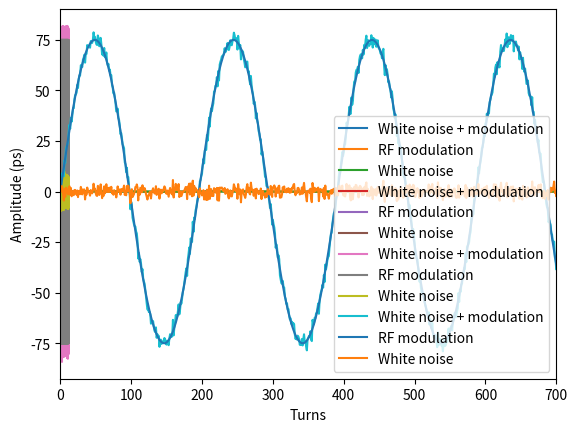

Generate this figure with matplotlib:
import numpy as np
import matplotlib.pyplot as plt


def seconds_to_rad(my_t, my_f_rf):
    phi = my_t*2*np.pi*my_f_rf
    return phi


def rad_to_sec(my_rad, my_f_rf):
    sec = my_rad/(2*np.pi*my_f_rf)
    return sec

savefig = False

f_rev = 43.45e3  # Hz, to convert turns to time and vice versa
f_rf = 400e6  # frequency of the RF in Hz
turns_max = int(5e5)

std_noise_PN = 0.005  # amplitude of the white noise kicks in rads. aprox from real noise spectrum

# parameters for modulating the phase of the RF
A_sec = 75e-12  # amplitude of the RF modulation in seconds
A_rad = seconds_to_rad(A_sec, f_rf)  # amplitude of the RF modulation in rad
print(A_rad)

mod_period_sec = 4.5e-3  # period of the RF phase modulation in seconds
mod_freq_Hz = 1 / mod_period_sec  # frequency of the RF phase modulation in Hz


# Create white noise
white_PN = np.random.normal(0, std_noise_PN, turns_max)

# simulation time
turns = np.arange(turns_max)
time = turns/f_rev  # seconds

# Create the sin signal
my_signal = A_rad*np.sin(2*np.pi*mod_freq_Hz*time)


# Plotting

plt.plot(turns, white_PN+my_signal, label='White noise + modulation')
plt.plot(turns,  my_signal, label='RF modulation')
plt.plot(turns, white_PN, label='White noise')
plt.ylabel('Amplitude (rad)')
plt.xlabel('Turns')
plt.xlim(0, 700)

plt.legend(loc=4)
if savefig:
    plt.savefig('modulating_RF_turns.png')
plt.show()

plt.plot(time, white_PN+my_signal, label='White noise + modulation')
plt.plot(time,  my_signal, label='RF modulation')
plt.plot(time, white_PN, label='White noise')
plt.ylabel('Amplitude (rad)')
plt.xlabel('Time (s)')
plt.xlim(0, 700/f_rev)
plt.legend(loc=4)
if savefig:
    plt.savefig('modulating_RF_time.png')
plt.show()



plt.plot(time, rad_to_sec(white_PN+my_signal, f_rf)*1e12, label='White noise + modulation')
plt.plot(time,  rad_to_sec(my_signal, f_rf)*1e12, label='RF modulation')
plt.plot(time, rad_to_sec(white_PN, f_rf)*1e12, label='White noise')
plt.ylabel('Amplitude (ps)')
plt.xlabel('Time (s)')
plt.xlim(0, 700/f_rev)
plt.legend(loc=4)
if savefig:
    plt.savefig('modulating_RF_AmplitudePs_time.png')
plt.show()

plt.plot(turns, rad_to_sec(white_PN+my_signal, f_rf)*1e12, label='White noise + modulation')
plt.plot(turns,  rad_to_sec(my_signal, f_rf)*1e12, label='RF modulation')
plt.plot(turns, rad_to_sec(white_PN, f_rf)*1e12, label='White noise')
plt.ylabel('Amplitude (ps)')
plt.xlabel('Turns')
plt.xlim(0, 700)
plt.legend(loc=4)
if savefig:
    plt.savefig('modulating_RF_AmplitudePs_turns.png')
plt.show()
